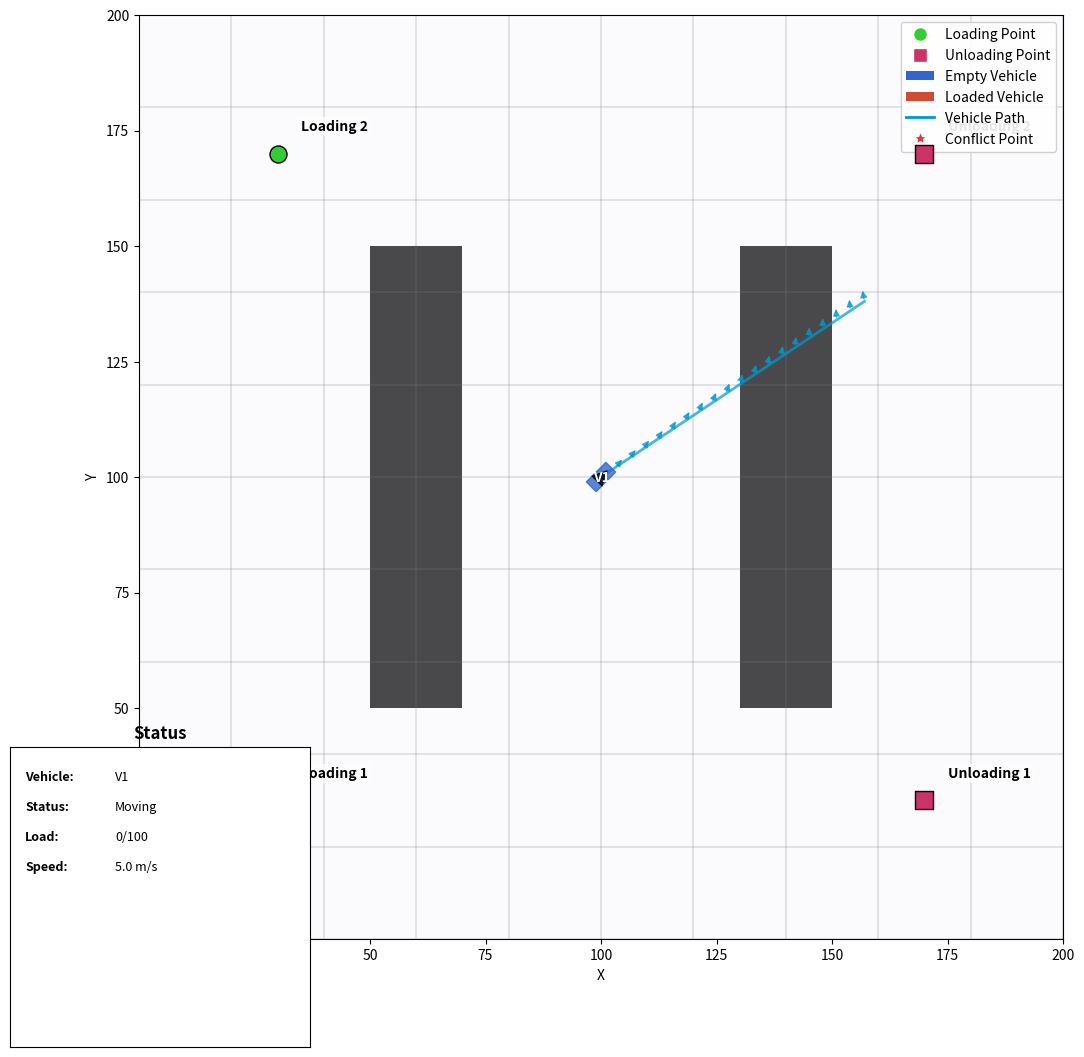

Write Python code to recreate this figure.
import matplotlib.pyplot as plt
import matplotlib.animation as animation
from matplotlib.patches import Rectangle, Circle, Arrow, FancyArrowPatch
from matplotlib.collections import PatchCollection
import numpy as np
import math
import time

class EnhancedVisualization:
    """Enhanced visualization module for Hybrid Path Planner tests"""
    
    def __init__(self, figsize=(12, 12), dpi=100):
        """Initialize visualization with figure size and DPI"""
        self.figsize = figsize
        self.dpi = dpi
        self.fig = None
        self.ax = None
        self.bg_cache = None
        self.is_interactive = False
        self.animation_frames = []
        
        # Color schemes
        self.color_schemes = {
            'default': {
                'vehicle_empty': [0.2, 0.4, 0.8],      # Blue for empty vehicle
                'vehicle_loaded': [0.8, 0.3, 0.2],     # Red for loaded vehicle
                'loading_point': [0.2, 0.8, 0.2],      # Green for loading points
                'unloading_point': [0.8, 0.2, 0.4],    # Pink for unloading points
                'parking_point': [0.4, 0.4, 0.7],      # Purple for parking
                'obstacle': [0.3, 0.3, 0.3],           # Dark gray for obstacles
                'path': [0.0, 0.6, 0.8],               # Cyan for paths
                'conflict': [0.9, 0.2, 0.2],           # Bright red for conflicts
                'background': [0.95, 0.95, 0.98]       # Light gray-blue for background
            },
            'colorblind_friendly': {
                'vehicle_empty': [0.0, 0.45, 0.7],     # Blue
                'vehicle_loaded': [0.9, 0.6, 0.0],     # Orange
                'loading_point': [0.0, 0.6, 0.5],      # Teal
                'unloading_point': [0.8, 0.4, 0.0],    # Vermillion
                'parking_point': [0.8, 0.6, 0.7],      # Reddish purple
                'obstacle': [0.4, 0.4, 0.4],           # Gray
                'path': [0.35, 0.7, 0.9],              # Sky blue
                'conflict': [0.8, 0.0, 0.0],           # Red
                'background': [0.95, 0.95, 0.95]       # Light gray
            }
        }
        
        # Default color scheme
        self.current_scheme = 'default'
        
    def setup_figure(self, title="Path Planning Visualization", interactive=False):
        """Set up the figure and axes"""
        self.is_interactive = interactive
        
        if interactive:
            plt.ion()  # Turn on interactive mode
        
        self.fig, self.ax = plt.subplots(figsize=self.figsize, dpi=self.dpi)
        self.fig.canvas.manager.set_window_title(title)
        self.ax.set_facecolor(self.get_color('background'))
        
        # Add info panel area
        self.info_panel = self.fig.add_axes([0.02, 0.02, 0.25, 0.25], frameon=True, facecolor='white', alpha=0.8)
        self.info_panel.set_xticks([])
        self.info_panel.set_yticks([])
        self.info_panel.set_title("Status", fontsize=10)
        
        if interactive:
            # Cache background for blitting in animations
            self.fig.canvas.draw()
            self.bg_cache = self.fig.canvas.copy_from_bbox(self.ax.bbox)
        
        return self.fig, self.ax, self.info_panel
    
    def get_color(self, color_type):
        """Get color from current color scheme"""
        return self.color_schemes[self.current_scheme].get(
            color_type, 
            self.color_schemes['default'].get(color_type, [0.5, 0.5, 0.5])
        )
    
    def set_color_scheme(self, scheme_name):
        """Set the active color scheme"""
        if scheme_name in self.color_schemes:
            self.current_scheme = scheme_name
            # Update figure if it exists
            if self.fig:
                self.ax.set_facecolor(self.get_color('background'))
    
    def draw_environment(self, env, clear=True):
        """Draw environment with obstacles, loading, and unloading points"""
        if clear and self.ax:
            self.ax.clear()
            self.ax.set_facecolor(self.get_color('background'))
        
        # Draw grid with obstacles
        obstacle_mask = env.grid.T == 1  # Transpose for correct orientation
        
        # Draw obstacles with improved appearance
        obstacle_color = self.get_color('obstacle')
        self.ax.imshow(
            obstacle_mask, 
            cmap='binary', 
            alpha=0.7, 
            extent=(0, env.width, 0, env.height), 
            origin='lower',
            vmin=0, vmax=1
        )
        
        # Draw grid lines
        grid_step = 20  # Adjust grid line frequency
        for x in range(0, env.width + 1, grid_step):
            self.ax.axvline(x, color='gray', linestyle='-', alpha=0.2)
        for y in range(0, env.height + 1, grid_step):
            self.ax.axhline(y, color='gray', linestyle='-', alpha=0.2)
        
        # Draw loading points
        for i, point in enumerate(env.loading_points):
            self.ax.scatter(
                point[0], point[1], 
                c=[self.get_color('loading_point')], 
                marker='o', s=150, edgecolors='black', linewidths=1, zorder=10
            )
            self.ax.text(
                point[0] + 5, point[1] + 5, 
                f"Loading {i+1}", 
                fontsize=10, weight='bold', 
                bbox=dict(facecolor='white', alpha=0.7, edgecolor='none', pad=2)
            )
        
        # Draw unloading points
        for i, point in enumerate(env.unloading_points):
            self.ax.scatter(
                point[0], point[1], 
                c=[self.get_color('unloading_point')], 
                marker='s', s=150, edgecolors='black', linewidths=1, zorder=10
            )
            self.ax.text(
                point[0] + 5, point[1] + 5, 
                f"Unloading {i+1}", 
                fontsize=10, weight='bold',
                bbox=dict(facecolor='white', alpha=0.7, edgecolor='none', pad=2)
            )
        
        # Set axis properties
        self.ax.set_xlim(0, env.width)
        self.ax.set_ylim(0, env.height)
        self.ax.set_xlabel('X')
        self.ax.set_ylabel('Y')
    
    def draw_vehicle(self, position, length, width, color=None, alpha=0.8, load_percent=0, label=None):
        """Draw vehicle as a rectangle with orientation and loading indicator"""
        if color is None:
            if load_percent > 50:
                color = self.get_color('vehicle_loaded')
            else:
                color = self.get_color('vehicle_empty')
        
        x, y, theta = position
        
        # Create rectangle centered at origin
        dx = length / 2
        dy = width / 2
        corners = [
            (-dx, -dy),  # Bottom-left
            (dx, -dy),   # Bottom-right
            (dx, dy),    # Top-right
            (-dx, dy),   # Top-left
            (-dx, -dy)   # Back to start
        ]
        
        # Rotate and translate corners
        cos_t = math.cos(theta)
        sin_t = math.sin(theta)
        corners_rotated = []
        
        for cx, cy in corners:
            rx = x + cx * cos_t - cy * sin_t
            ry = y + cx * sin_t + cy * cos_t
            corners_rotated.append((rx, ry))
        
        # Draw polygon
        xs, ys = zip(*corners_rotated)
        vehicle_patch = self.ax.fill(xs, ys, color=color, alpha=alpha, zorder=20)[0]
        
        # Draw direction indicator (front of vehicle)
        front_x = x + dx * 0.8 * cos_t - 0 * sin_t
        front_y = y + dx * 0.8 * sin_t + 0 * cos_t
        
        # Draw a nicer arrow for direction
        arrow = FancyArrowPatch(
            (x, y), (front_x, front_y),
            arrowstyle='simple', 
            mutation_scale=20,
            color='black', 
            alpha=0.8,
            zorder=25
        )
        self.ax.add_patch(arrow)
        
        # Add load indicator if load_percent > 0
        if load_percent > 0:
            # Draw load as a rectangle inside the vehicle
            load_width = width * 0.6
            load_length = length * 0.6 * (load_percent / 100)
            load_x = x - dx * 0.5  # Position load at the rear half
            load_y = y
            
            # Create load rectangle
            load_corners = [
                (0, -load_width/2),
                (load_length, -load_width/2),
                (load_length, load_width/2),
                (0, load_width/2),
                (0, -load_width/2)
            ]
            
            # Rotate and translate load corners
            load_rotated = []
            for cx, cy in load_corners:
                rx = load_x + cx * cos_t - cy * sin_t
                ry = load_y + cx * sin_t + cy * cos_t
                load_rotated.append((rx, ry))
            
            # Draw load polygon with slightly darker color
            load_xs, load_ys = zip(*load_rotated)
            load_color = [c * 0.8 for c in color]  # Darker shade
            self.ax.fill(load_xs, load_ys, color=load_color, alpha=alpha, zorder=21)
        
        # Add label if provided
        if label:
            self.ax.text(
                x, y, label,
                fontsize=10, weight='bold', color='white',
                ha='center', va='center', zorder=30
            )
        
        return vehicle_patch
    
    def draw_path(self, path, color=None, linewidth=2, alpha=0.7, show_orientations=True, label=None):
        """Draw vehicle path with orientation indicators"""
        if not path or len(path) < 2:
            return None
            
        if color is None:
            color = self.get_color('path')
            
        # Extract path coordinates
        path_x = [p[0] for p in path]
        path_y = [p[1] for p in path]
        
        # Draw path line
        path_line = self.ax.plot(
            path_x, path_y, 
            c=color, linestyle='-', linewidth=linewidth, alpha=alpha,
            label=label if label else None,
            zorder=5
        )[0]
        
        # Draw orientation at intervals if requested
        if show_orientations:
            # Calculate reasonable interval based on path length
            interval = max(1, len(path) // 20)  # Show at most 20 orientations
            
            for i in range(0, len(path), interval):
                if len(path[i]) >= 3:  # Has orientation
                    x, y, theta = path[i]
                    dx = math.cos(theta) * 3  # Arrow length
                    dy = math.sin(theta) * 3
                    
                    # Draw orientation arrow
                    arrow = FancyArrowPatch(
                        (x, y), (x + dx, y + dy),
                        arrowstyle='-|>', 
                        mutation_scale=10,
                        color=color, 
                        alpha=alpha,
                        zorder=15
                    )
                    self.ax.add_patch(arrow)
        
        return path_line
    
    def draw_conflict_points(self, conflicts, size=200, alpha=0.7):
        """Draw conflict points on the map"""
        if not conflicts:
            return
            
        for conflict in conflicts:
            # Mark conflict location
            location = conflict["location"]
            time = conflict.get("time", "?")
            
            # Draw star marker for conflict
            self.ax.scatter(
                location[0], location[1], 
                c=[self.get_color('conflict')], 
                marker='*', s=size, alpha=alpha,
                edgecolors='black', linewidths=1,
                zorder=30
            )
            
            # Add conflict info text
            self.ax.text(
                location[0], location[1] + 5, 
                f"Conflict at t={time}", 
                ha='center', va='bottom', 
                color=self.get_color('conflict'), 
                fontsize=10, weight='bold',
                bbox=dict(facecolor='white', alpha=0.7, edgecolor='none', pad=2),
                zorder=31
            )
    
    def update_info_panel(self, info_dict):
        """Update info panel with vehicle and simulation status"""
        if not hasattr(self, 'info_panel') or self.info_panel is None:
            return
            
        self.info_panel.clear()
        self.info_panel.set_xticks([])
        self.info_panel.set_yticks([])
        
        # Title with larger, bold font
        self.info_panel.set_title("Status", fontsize=12, fontweight='bold')
        
        # Format and display information
        y_pos = 0.9
        line_height = 0.1
        
        for key, value in info_dict.items():
            # Format key as bold
            self.info_panel.text(
                0.05, y_pos, f"{key}:", 
                fontsize=9, fontweight='bold', 
                ha='left', va='center'
            )
            
            # Format value
            self.info_panel.text(
                0.35, y_pos, f"{value}", 
                fontsize=9,
                ha='left', va='center'
            )
            
            y_pos -= line_height
    
    def create_animation(self, save_path, fps=10, dpi=100):
        """Create animation from stored frames"""
        if not self.animation_frames:
            print("No animation frames available")
            return False
            
        print(f"Creating animation with {len(self.animation_frames)} frames...")
        
        # Create figure for animation
        fig, ax = plt.subplots(figsize=self.figsize)
        
        # Animation function
        def animate(i):
            ax.clear()
            ax.imshow(self.animation_frames[i])
            ax.axis('off')
            return [ax]
        
        # Create animation
        ani = animation.FuncAnimation(
            fig, animate, frames=len(self.animation_frames),
            interval=1000/fps, blit=True
        )
        
        # Save animation
        ani.save(save_path, writer='pillow', fps=fps, dpi=dpi)
        print(f"Animation saved to {save_path}")
        
        plt.close(fig)
        return True
    
    def add_animation_frame(self):
        """Capture current figure as animation frame"""
        if not self.fig:
            return
            
        # Render figure
        self.fig.canvas.draw()
        
        # Get image from canvas
        frame = np.array(self.fig.canvas.renderer.buffer_rgba())
        self.animation_frames.append(frame)
    
    def show_legend(self, loc='upper right'):
        """Add legend to the plot"""
        from matplotlib.lines import Line2D
        
        legend_elements = [
            Line2D([0], [0], marker='o', color='w', 
                   markerfacecolor=self.get_color('loading_point'), markersize=10, 
                   label='Loading Point'),
            Line2D([0], [0], marker='s', color='w', 
                   markerfacecolor=self.get_color('unloading_point'), markersize=10, 
                   label='Unloading Point'),
            Rectangle((0, 0), 1, 1, facecolor=self.get_color('vehicle_empty'), 
                      label='Empty Vehicle'),
            Rectangle((0, 0), 1, 1, facecolor=self.get_color('vehicle_loaded'), 
                      label='Loaded Vehicle'),
            Line2D([0], [0], color=self.get_color('path'), lw=2, label='Vehicle Path'),
            Line2D([0], [0], marker='*', color='w', 
                   markerfacecolor=self.get_color('conflict'), markersize=10, 
                   label='Conflict Point')
        ]
        
        self.ax.legend(handles=legend_elements, loc=loc, framealpha=0.9)
    
    def setup_comparison_view(self, rows=1, cols=2, titles=None):
        """Set up a multi-panel comparison view"""
        fig, axes = plt.subplots(rows, cols, figsize=(self.figsize[0]*cols, self.figsize[1]*rows))
        
        # Handle single row case
        if rows == 1:
            axes = axes.reshape(1, -1)
        
        # Set titles if provided
        if titles:
            for i, ax in enumerate(axes.flat):
                if i < len(titles):
                    ax.set_title(titles[i])
        
        return fig, axes
    
    def save_figure(self, filename, dpi=None, bbox_inches='tight'):
        """Save current figure to file"""
        if not self.fig:
            print("No figure to save")
            return False
            
        if dpi is None:
            dpi = self.dpi
            
        self.fig.savefig(filename, dpi=dpi, bbox_inches=bbox_inches)
        print(f"Figure saved to {filename}")
        return True
        
    def update_and_pause(self, pause_time=0.01):
        """Update display and pause for interactive mode"""
        if not self.is_interactive:
            return
            
        # Update canvas
        self.fig.canvas.draw()
        
        # Pause to let the GUI catch up
        plt.pause(pause_time)
    
    def close(self):
        """Close figure and clean up"""
        if self.fig:
            plt.close(self.fig)
            self.fig = None
            self.ax = None
            self.info_panel = None
        
        if self.is_interactive:
            plt.ioff()  # Turn off interactive mode


# Example usage in test file:
if __name__ == "__main__":
    # Simple test to verify the visualization module
    class DummyEnv:
        def __init__(self):
            self.width = 200
            self.height = 200
            self.grid = np.zeros((200, 200))
            
            # Add some obstacles
            for x in range(50, 70):
                for y in range(50, 150):
                    self.grid[x, y] = 1
                    
            for x in range(130, 150):
                for y in range(50, 150):
                    self.grid[x, y] = 1
            
            self.loading_points = [(30, 30), (30, 170)]
            self.unloading_points = [(170, 30), (170, 170)]
    
    # Create dummy environment
    env = DummyEnv()
    
    # Create visualization
    vis = EnhancedVisualization()
    fig, ax, info = vis.setup_figure("Test Visualization")
    
    # Draw environment
    vis.draw_environment(env)
    
    # Draw vehicle
    vis.draw_vehicle((100, 100, math.pi/4), 6.0, 3.0, label="V1")
    
    # Draw path
    path = [(100, 100, math.pi/4)]
    for i in range(1, 20):
        x = 100 + i * 3
        y = 100 + i * 2
        theta = math.pi/4 + i * 0.05
        path.append((x, y, theta))
    
    vis.draw_path(path)
    
    # Update info panel
    vis.update_info_panel({
        "Vehicle": "V1", 
        "Status": "Moving", 
        "Load": "0/100",
        "Speed": "5.0 m/s"
    })
    
    # Show legend
    vis.show_legend()
    
    # Save figure
    vis.save_figure("test_visualization.png")
    
    plt.show()